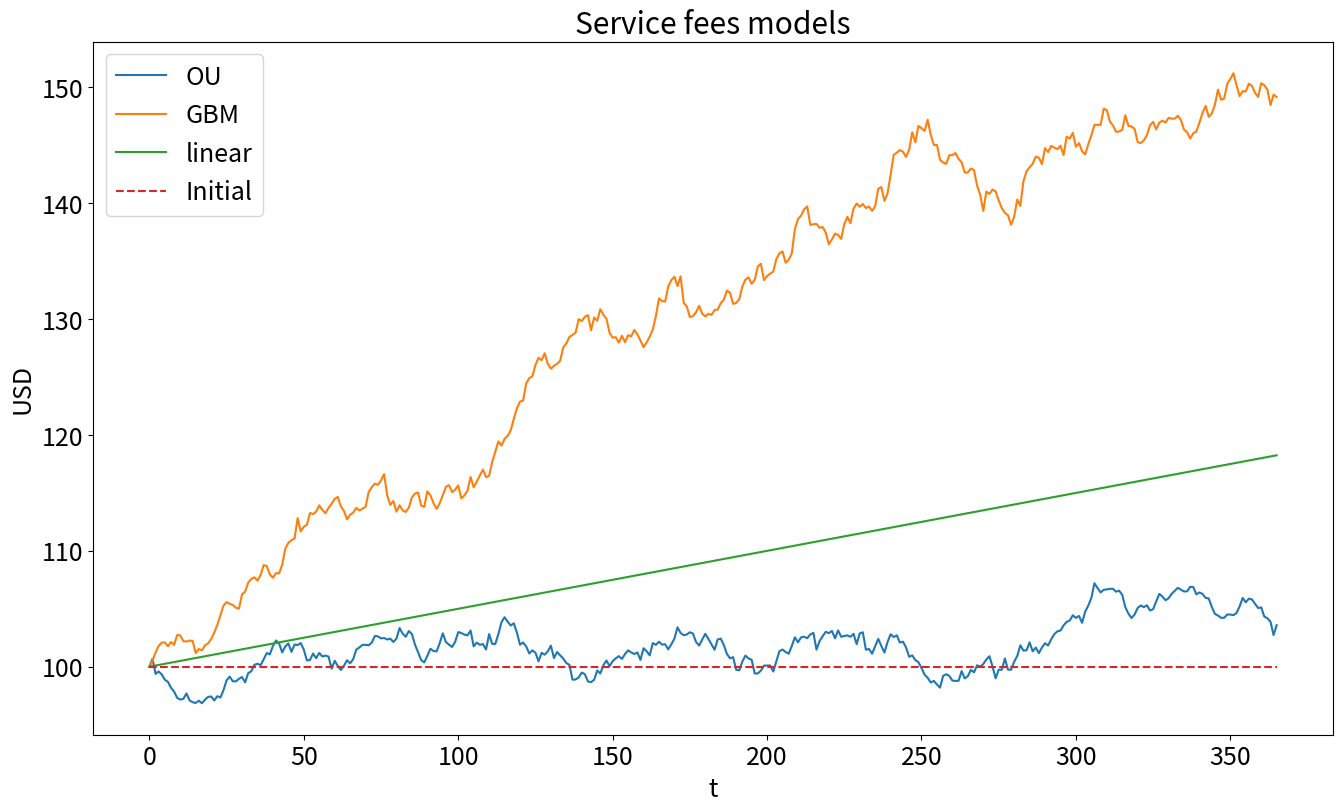
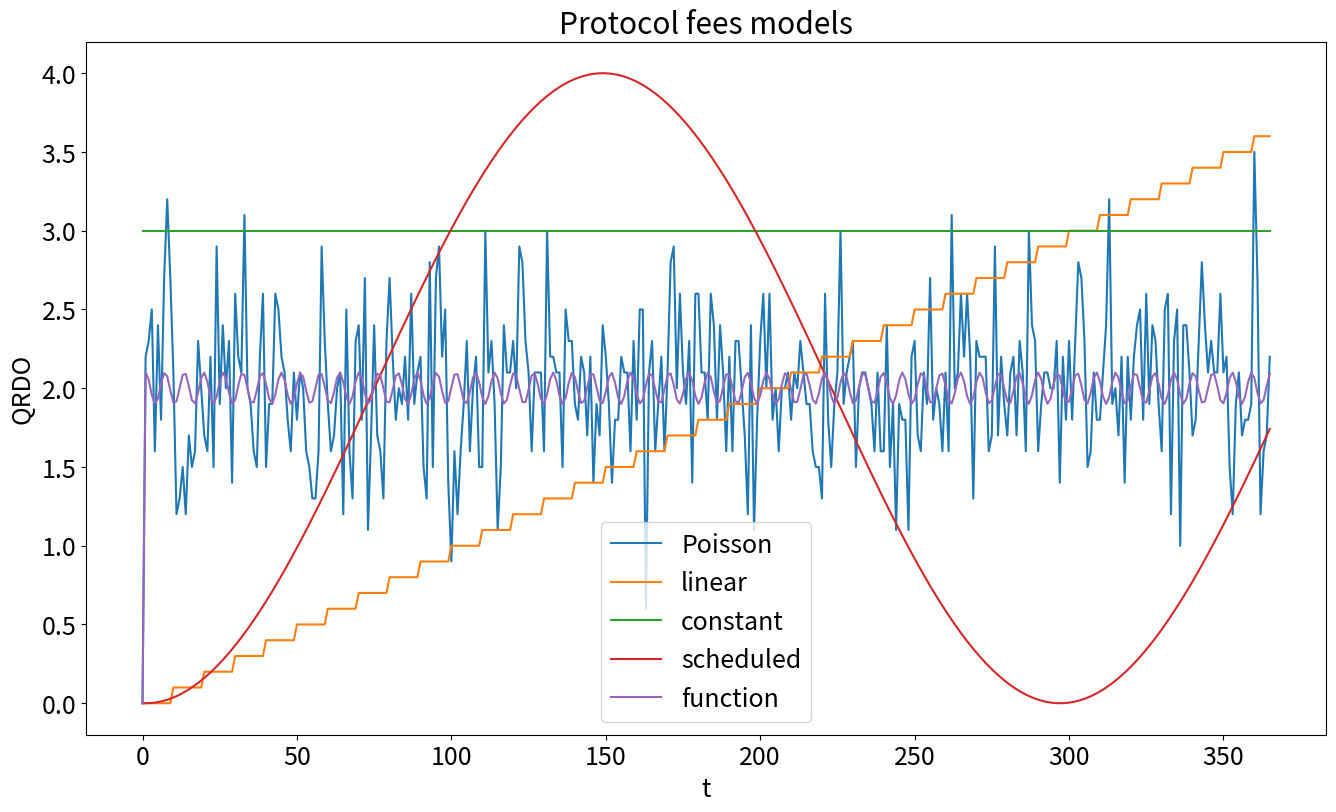

Here is the Python script that generated these plots, in order:
#!/usr/bin/env python3
# -*- coding: utf-8 -*-
"""
Transaction module for Qredo's tokenomic model
Created on Wed Jun  7 21:57:54 2023

@author: juanpablomadrigalcianci
"""

import numpy as np
import pandas as pd

class ServiceFees:
    def __init__(self, model: str,
                 A0: float, 
                 a: float = None, 
                 mu: float = None, 
                 sigma: float = None, 
                 dt: float = 1/365, 
                 order: tuple = None,
                 theta:float=None):
        """
        Constructor of the ServiceFees class.
        
        model: The model to use ('constant', 'linear', 'gbm', or 'ou')
            Here 'gbm' stands for Geometric Brownian Motion and 'ou' stands for Orhnstein-Uhllenbeck.  
        A0: The initial daily service fees.
        a: The daily rate of growth in service fees (required for 'linear' model).
        mu: The expected return of the service fees (required for 'gbm' model) OR expected service fees in OU process.
        sigma: The standard deviation of the service fees returns (required for 'gbm' model).
        dt: The time step size.

        data: dat to fit the arima model on
        """
        if model == 'linear' and a is None:
            raise ValueError("Growth rate 'a' must be provided for the linear model")
        if model == 'gbm' and (mu is None or sigma is None):
            raise ValueError("Mu and sigma must be provided for the GBM model")
        if model == 'ou' and (mu is None or sigma is None or theta is None):
            raise ValueError("Order and data must be provided for the OU model")
        self.model = model
        self.a = a
        self.mu = mu
        self.sigma = sigma
        self.fees_list = [A0]
        self.dt = dt
        self.theta=theta
            

    def update(self):
        """
        Update the service fees based on the chosen model.
        """
        if self.model == 'constant':
            self.fees_list.append(self.fees_list[-1])
        elif self.model == 'linear':
            self.fees_list.append(self.a * len(self.fees_list) + self.fees_list[0])
        elif self.model == 'gbm':
            self.fees_list.append(self._gbm())
        elif self.model == 'ou':
            self.fees_list.append(self._ou())
    
    def _gbm(self):
        """
        Calculate the next service fee using the Geometric Brownian Motion model.
        """
        A0 = self.fees_list[-1]
        drift = (self.mu - 0.5 * self.sigma ** 2.) * self.dt
        vol = self.dt ** 0.5 * self.sigma * np.random.standard_normal()
        return A0 * np.exp(drift + vol)
    
    def _ou(self):
        """
        Calculate the next service fee using the Ohrnstein Ullenbeck model.
        """
        x0=self.fees_list[-1]
        x1=x0+self.dt*(self.theta*(self.mu-x0))+self.sigma*self.dt**0.5*np.random.standard_normal()
        return x1
    
    def current_fees(self):
        """
        Return the current daily service fees.
        """
        return self.fees_list[-1]
    


class BurnFees:
    """
    The BurnFees class is used to model the burn fees of a protocol. 
    It provides several models to calculate the burn fees.
    """
    
    def __init__(self, model: str, protocol_fees: float,
                 schedule: np.ndarray = None,
                 Bextra: np.ndarray = None,
                 distr: callable = None,
                 fun:callable=None,
                 rate: float = None,
                 N_trx_constant: float = 0.):
        """
        Initializes the BurnFees object with a specific model, protocol fees, 
        schedule, extra burn fees, distribution function, rate, and burn fee constant.
        """
        assert model in ['constant', 'linear', 'scheduled', 'poisson', 'distr','function'], \
            "Invalid model. Must be 'constant', 'linear', 'scheduled', 'function','poisson', or 'distr'."
        
        if model == 'constant' and N_trx_constant is None:
            raise ValueError("Number of arrivals must be provided for the constant model")
        if model =='linear' and rate is None:
            raise ValueError("need rate for linear number of arrivals")
        if model =='scheduled' and schedule is None:
            raise ValueError("need schedule of arrivals for the scheduled model")
        if model =='poisson' and rate is None:
            raise ValueError("need rate for the Poisson model")
        if model =='distribution' and distr is None:
            raise ValueError("need disitrbution for distribution model")
        if model =='function' and fun is None:
            raise ValueError("need function for function model")        

        self.burns_list= [N_trx_constant* protocol_fees]
            
        self.protocol_fees = protocol_fees
        self.model = model
        self.Bextra_list = Bextra 
        self.N_trx_list = [0]
        self.N_trx_constant = N_trx_constant
        self.rate = rate
        self.schedule = schedule
        self.distr = distr
        self.fun=fun

    def update(self):
        """
        Updates the service fees based on the chosen model.
        """
        if self.Bextra_list is not None:
        
            be = self.Bextra_list[len(self.burns_list)-1]
        else:
         be=0
        f=self.protocol_fees
        if self.model == 'constant':
            self.N_trx_list.append(self.N_trx_constant)
        elif self.model == 'linear':
            self.N_trx_list.append(int(self.rate * len(self.burns_list) + self.burns_list[0]))
        elif self.model == 'scheduled':
            self.N_trx_list.append(self.schedule[len(self.burns_list)-1])
        elif self.model == 'poisson':
            self.N_trx_list.append(np.random.poisson(lam=self.rate))
        elif self.model == 'distr':
            self.N_trx_list.append(self.distr())
        elif self.model=='function':
            t=len(self.burns_list)-1
            self.N_trx_list.append(self.fun(t))


        # Adds both sources
        self.burns_list.append(be + f*self.N_trx_list[-1])
    
    def current_burns(self):
        """
        Returns the current daily service fees.
        """
        return self.burns_list[-1]
        
if __name__=='__main__':
    import matplotlib.pyplot as plt
    plt.rcParams.update({'font.size': 18})
    plt.figure(figsize=(16,9))
    PROTOCOL_FEES=0.1
    # initialize the price with GBM model
    Af = ServiceFees('ou', A0=100, mu=100,sigma=10,theta=5)
    Af_gbm=ServiceFees('gbm', A0=100, mu=.300,sigma=.10,theta=5)
    Af_l=ServiceFees('linear', A0=100, a=0.05)
    
    #
    
    T=365
    
    schedule=40*np.sin(np.arange(T)/(30*np.pi))**2
    
    Bf_c = BurnFees('constant', protocol_fees=PROTOCOL_FEES,N_trx_constant=30)
    Bf_po=BurnFees('poisson', protocol_fees=PROTOCOL_FEES,rate=20)
    Bf_l=BurnFees('linear', protocol_fees=PROTOCOL_FEES,rate=0.1)
    Bf_s=BurnFees('scheduled', protocol_fees=PROTOCOL_FEES,schedule=schedule)
    Bf_f=BurnFees('function', protocol_fees=PROTOCOL_FEES,fun=lambda t: 20+np.cos(t))


    # simulate the price for 1 year
    for _ in range(T):
        Af.update()
        Af_gbm.update()
        Af_l.update()

        Bf_c.update()
        Bf_l.update()
        Bf_po.update()
        Bf_s.update()
        Bf_f.update()
    
    plt.plot(Af.fees_list,label='OU')
    plt.plot(Af_gbm.fees_list,label='GBM')
    plt.plot(Af_l.fees_list,label='linear')
    plt.hlines(100,0,365,label='Initial',color='C3',linestyles='dashed')
    plt.legend() 
    plt.title('Service fees models')
    plt.xlabel('t')
    plt.ylabel('USD')
    
    plt.show()
    
    plt.figure(figsize=(16,9))

    plt.plot(Bf_po.burns_list,label='Poisson')
    plt.plot(Bf_l.burns_list,label='linear')
    plt.plot(Bf_c.burns_list,label='constant')
    plt.plot(Bf_s.burns_list,label='scheduled')
    plt.plot(Bf_f.burns_list,label='function')

    plt.legend() 
    plt.title('Protocol fees models')
    plt.xlabel('t')
    plt.ylabel('QRDO')
    
        
